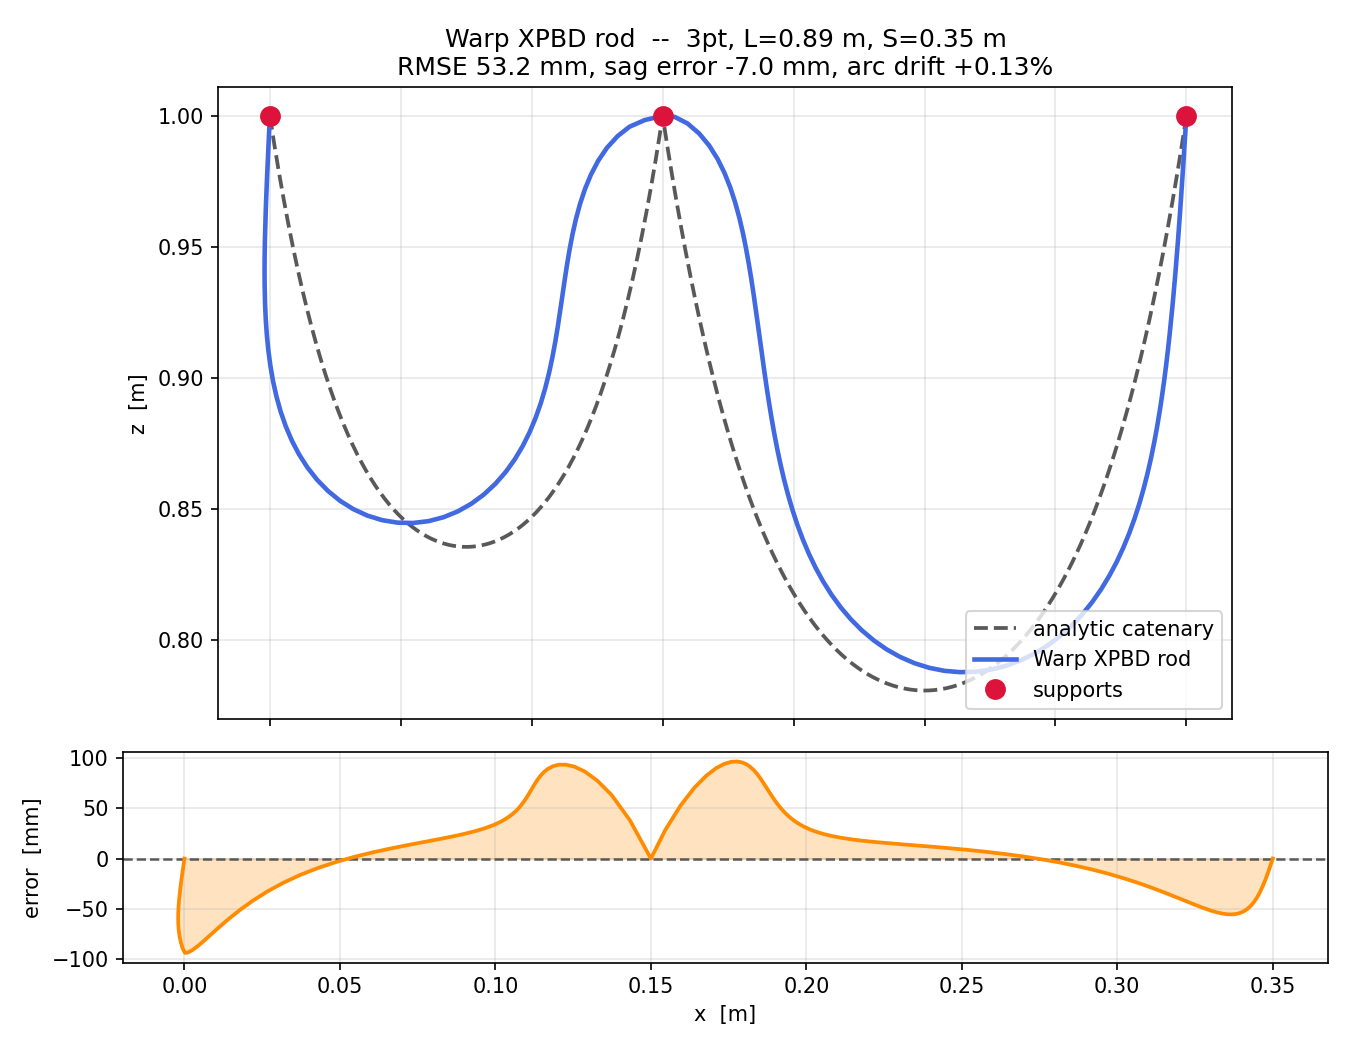

The table this chart was drawn from, first rows:
x_m, z_m
0.000000, 1
-0.000283, 0.994
-0.000563, 0.9881
-0.000835, 0.9821
-0.001096, 0.9761
-0.001340, 0.9701
-0.001561, 0.9642
-0.001750, 0.9582
-0.001899, 0.9522
-0.001996, 0.9463
-0.002028, 0.9403
-0.001980, 0.9343
-0.001834, 0.9283
-0.001568, 0.9224
-0.001159, 0.9164
-0.000578, 0.9105
0.000204, 0.9046
0.001221, 0.8987
0.002509, 0.8929
0.004108, 0.8871
0.006056, 0.8815
0.008391, 0.876
0.01115, 0.8707
0.01436, 0.8657
0.01803, 0.8611
0.02218, 0.8568
0.02679, 0.853
0.03182, 0.8499
0.03721, 0.8474
0.04288, 0.8456
0.04874, 0.8447
0.05467, 0.8446
0.06056, 0.8452
0.0663, 0.8467
0.0718, 0.849
0.07697, 0.8519
0.08175, 0.8554
0.0861, 0.8595
0.09002, 0.864
0.0935, 0.8688
0.09656, 0.8739
0.09922, 0.8793
0.1015, 0.8848
0.1035, 0.8904
0.1052, 0.8961
0.1066, 0.9019
0.1079, 0.9077
0.109, 0.9136
0.1099, 0.9195
0.1108, 0.9254
0.1117, 0.9313
0.1126, 0.9372
0.1135, 0.9431
0.1145, 0.949
0.1156, 0.9549
0.1169, 0.9607
0.1185, 0.9665
0.1204, 0.9721
0.1226, 0.9776
0.1254, 0.9829
... 91 more rows
